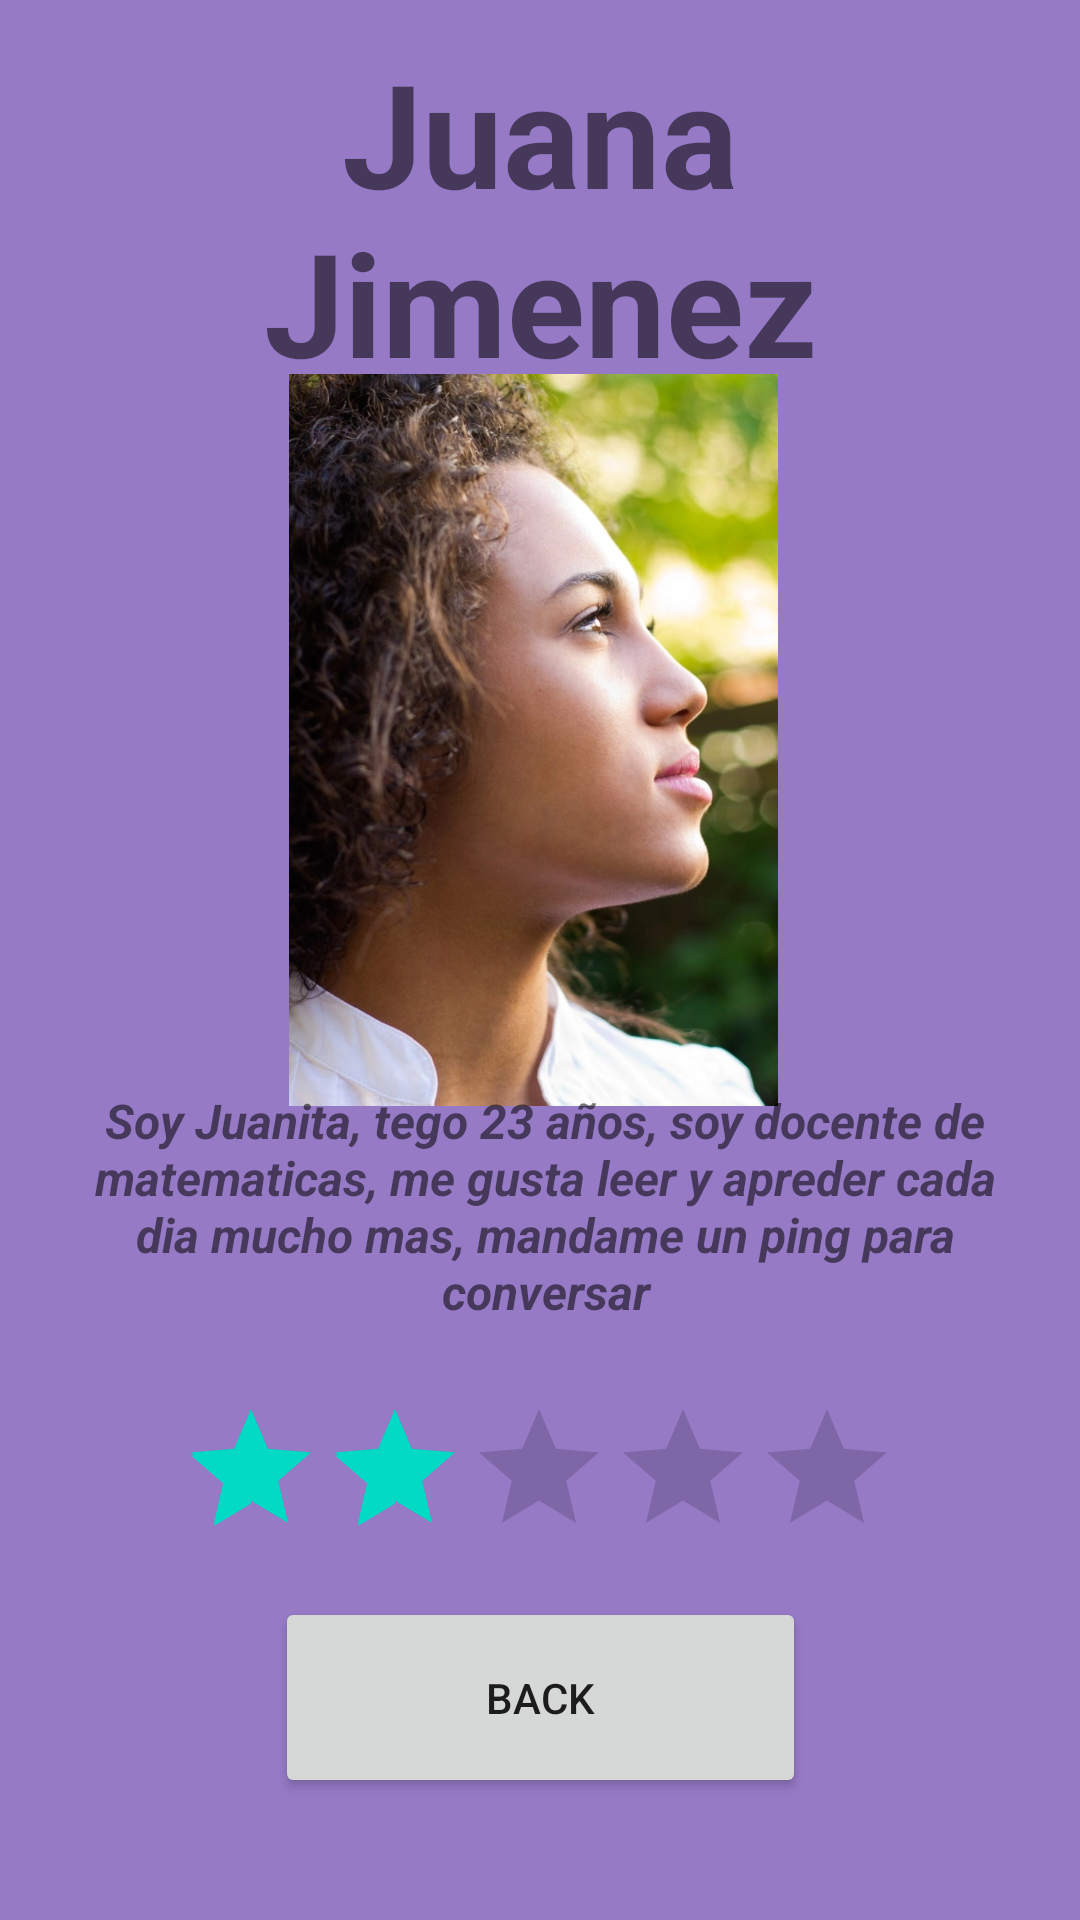

Layout XML and referenced resources for this Android screen:
<!-- AndroidManifest.xml: application theme Theme.FriendsR_App -->
<!-- res/layout/activity_persona4.xml -->
<?xml version="1.0" encoding="utf-8"?>
<androidx.constraintlayout.widget.ConstraintLayout xmlns:android="http://schemas.android.com/apk/res/android"
    xmlns:app="http://schemas.android.com/apk/res-auto"
    xmlns:tools="http://schemas.android.com/tools"
    android:layout_width="match_parent"
    android:layout_height="match_parent"
    android:background="#967AC6"
    tools:context=".Persona4">

    <TextView
        android:id="@+id/textView7"
        android:layout_width="310dp"
        android:layout_height="122dp"
        android:text="Juana Jimenez"
        android:textAlignment="center"
        android:textSize="48sp"
        android:textStyle="bold"
        app:layout_constraintBottom_toBottomOf="parent"
        app:layout_constraintEnd_toEndOf="parent"
        app:layout_constraintStart_toStartOf="parent"
        app:layout_constraintTop_toTopOf="parent"
        app:layout_constraintVertical_bias="0.023" />

    <ImageView
        android:id="@+id/imageView"
        android:layout_width="325dp"
        android:layout_height="244dp"
        app:layout_constraintBottom_toBottomOf="parent"
        app:layout_constraintEnd_toEndOf="parent"
        app:layout_constraintHorizontal_bias="0.441"
        app:layout_constraintStart_toStartOf="parent"
        app:layout_constraintTop_toTopOf="parent"
        app:layout_constraintVertical_bias="0.315"
        app:srcCompat="@drawable/img_3" />

    <RatingBar
        android:id="@+id/ratingBar4"
        android:layout_width="wrap_content"
        android:layout_height="wrap_content"
        android:numStars="5"
        android:rating="2.0"
        android:stepSize="1.0"
        app:layout_constraintBottom_toBottomOf="parent"
        app:layout_constraintEnd_toEndOf="parent"
        app:layout_constraintHorizontal_bias="0.497"
        app:layout_constraintStart_toStartOf="parent"
        app:layout_constraintTop_toTopOf="parent"
        app:layout_constraintVertical_bias="0.799"
        tools:ignore="MissingConstraints" />

    <Button
        android:id="@+id/back4"
        android:layout_width="177dp"
        android:layout_height="67dp"
        android:text="BACK"
        app:layout_constraintBottom_toBottomOf="parent"
        app:layout_constraintEnd_toEndOf="parent"
        app:layout_constraintHorizontal_bias="0.501"
        app:layout_constraintStart_toStartOf="parent"
        app:layout_constraintTop_toTopOf="parent"
        app:layout_constraintVertical_bias="0.929" />

    <TextView
        android:id="@+id/textView11"
        android:layout_width="324dp"
        android:layout_height="118dp"
        android:text="Soy Juanita, tego 23 años, soy docente de matematicas, me gusta leer y apreder cada dia mucho mas, mandame un ping para conversar"
        android:textAlignment="center"
        android:textSize="16sp"
        android:textStyle="bold|italic"
        app:layout_constraintBottom_toBottomOf="parent"
        app:layout_constraintEnd_toEndOf="parent"
        app:layout_constraintHorizontal_bias="0.546"
        app:layout_constraintStart_toStartOf="parent"
        app:layout_constraintTop_toTopOf="parent"
        app:layout_constraintVertical_bias="0.695" />

</androidx.constraintlayout.widget.ConstraintLayout>
<!-- resources referenced by this layout -->
<resources>
  <!-- drawable img_3: png bitmap (drawable-v24, 1027037 bytes) -->
  <style name="Theme.FriendsR_App" parent="Theme.MaterialComponents.DayNight.DarkActionBar">
          
          <item name="colorPrimary">@color/purple_500</item>
          <item name="colorPrimaryVariant">@color/purple_700</item>
          <item name="colorOnPrimary">@color/white</item>
          
          <item name="colorSecondary">@color/teal_200</item>
          <item name="colorSecondaryVariant">@color/teal_700</item>
          <item name="colorOnSecondary">@color/black</item>
          
          <item name="android:statusBarColor" tools:targetApi="l">?attr/colorPrimaryVariant</item>
          
      </style>
  <!-- not gathered from this repository: default colours our renderer supplied (Android Studio template values) -->
  <color name="purple_500">#FF6200EE</color>
  <color name="purple_700">#FF3700B3</color>
  <color name="teal_200">#FF03DAC5</color>
  <color name="teal_700">#FF018786</color>
  <color name="black">#FF000000</color>
  <color name="white">#FFFFFFFF</color>
</resources>
